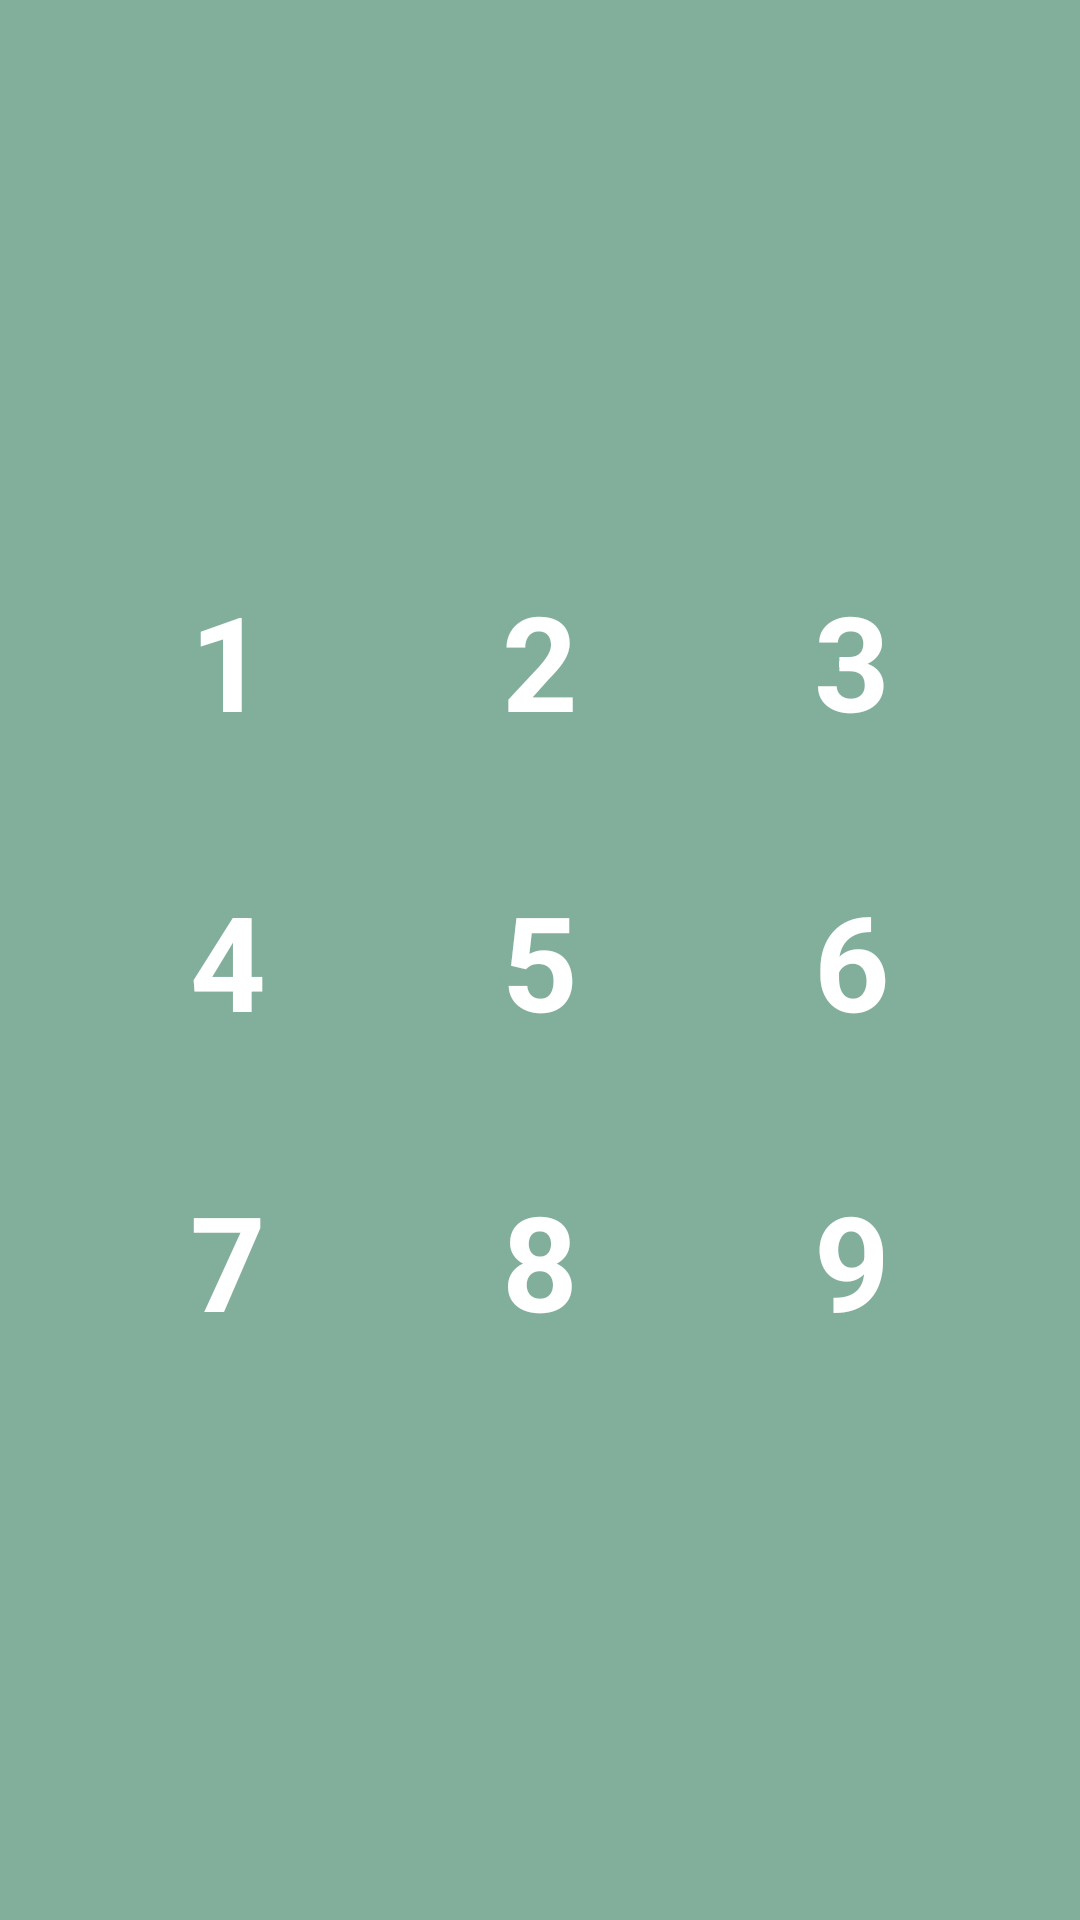

Write the Android layout XML for this screen, with the resource values it uses.
<!-- AndroidManifest.xml: application theme MyBase -->
<!-- res/layout/dialog_minigolf_score_picker.xml -->
<?xml version="1.0" encoding="utf-8"?>
<LinearLayout
	xmlns:android="http://schemas.android.com/apk/res/android"
	android:id="@+id/dialog_base"
	android:layout_width="match_parent"
	android:layout_height="match_parent"
	android:orientation="vertical">

	<View
		android:id="@+id/dialog_top"
		android:layout_width="match_parent"
		android:layout_height="0dp"
	    android:layout_weight="1" />

	<LinearLayout
		android:id="@+id/dialog_content"
		android:layout_width="match_parent"
		android:layout_height="wrap_content"
		android:layout_gravity="center"
		android:orientation="vertical"
		android:background="@color/backgroundPrimary"
		android:padding="@dimen/padding3x"
		android:gravity="center">

		<LinearLayout style="@style/Minigolf.Score.Picker.Row">
			<TextView
				style="@style/Minigolf.Score.Picker.Text"
				android:text="1"/>
			<TextView
				style="@style/Minigolf.Score.Picker.Text"
				android:text="2"/>
			<TextView
				style="@style/Minigolf.Score.Picker.Text"
				android:text="3"/>
		</LinearLayout>

		<LinearLayout style="@style/Minigolf.Score.Picker.Row">
			<TextView
				style="@style/Minigolf.Score.Picker.Text"
				android:text="4"/>
			<TextView
				style="@style/Minigolf.Score.Picker.Text"
				android:text="5"/>
			<TextView
				style="@style/Minigolf.Score.Picker.Text"
				android:text="6"/>
		</LinearLayout>

		<LinearLayout style="@style/Minigolf.Score.Picker.Row">
			<TextView
				style="@style/Minigolf.Score.Picker.Text"
				android:text="7"/>
			<TextView
				style="@style/Minigolf.Score.Picker.Text"
				android:text="8"/>
			<TextView
				style="@style/Minigolf.Score.Picker.Text"
				android:text="9"/>
		</LinearLayout>
	</LinearLayout>

	<View
		android:id="@+id/dialog_bottom"
		android:layout_width="match_parent"
		android:layout_height="0dp"
		android:layout_weight="1" />

</LinearLayout>
<!-- resources referenced by this layout -->
<resources>
  <color name="backgroundPrimary">@color/app_green</color>
  <dimen name="padding3x">24dp</dimen>
  <style name="Minigolf.Score.Picker.Row">
  		<item name="android:layout_width">match_parent</item>
  		<item name="android:layout_height">100dp</item>
  		<item name="android:orientation">horizontal</item>
  	</style>
  <style name="Minigolf.Score.Picker.Text">
  		<item name="android:layout_weight">1</item>
  		<item name="android:layout_width">0dp</item>
  		<item name="android:layout_height">match_parent</item>
  		<item name="android:textStyle">bold</item>
  		<item name="android:textColor">@color/foreground_primary_pressable</item>
  		<item name="android:textSize">@dimen/textHuge</item>
  		<item name="android:gravity">center</item>
  		<item name="android:onClick">onScoreSelected</item>
  		<item name="android:clickable">true</item>
  	</style>
  <style name="MyBase" parent="android:Theme.Holo">
  		<item name="android:windowBackground">@color/backgroundPrimary</item>
  		<item name="android:textColorPrimary">@color/foregroundPrimary</item>
  		<item name="android:textColorSecondary">@color/foregroundPrimary</item>
  		<item name="android:editTextStyle">@style/My.Widget.EditText</item>
  		<item name="android:buttonStyle">@style/My.Widget.Button</item>
  		<item name="android:listViewStyle">@style/My.ListView</item>
  		<item name="android:actionBarStyle">@style/My.ActionBar</item>
  	</style>
  <color name="app_green">#82AF9B</color>
  <dimen name="textHuge">44sp</dimen>
  <color name="foregroundPrimary">#FFF</color>
  <style name="My.Widget.EditText" parent="@android:style/Widget.Holo.EditText">
  		<item name="android:textColor">@color/foregroundPrimary</item>
  		<item name="android:textColorHint">@color/foregroundAlternate</item>
  		<item name="android:padding">@dimen/padding2x</item>
  	</style>
  <style name="My.Widget.Button" parent="@android:style/Widget.Holo.Button">
  		<item name="android:textColor">@color/foregroundPrimary</item>
  		<item name="android:padding">@dimen/padding2x</item>
  	</style>
  <style name="My.ListView" parent="@android:style/Widget.ListView">
  		<item name="android:clipToPadding">false</item>
  		<item name="android:scrollbarStyle">outsideOverlay</item>
  		<item name="android:divider">@null</item>
  	</style>
  <style name="My.ActionBar" parent="android:Widget.Holo.ActionBar.Solid">
  		<item name="android:background">@color/backgroundPrimary</item>
  		<item name="android:displayOptions">showHome|showTitle</item>
  	</style>
  <color name="foregroundAlternate">@color/app_green</color>
  <dimen name="padding2x">16dp</dimen>
</resources>
